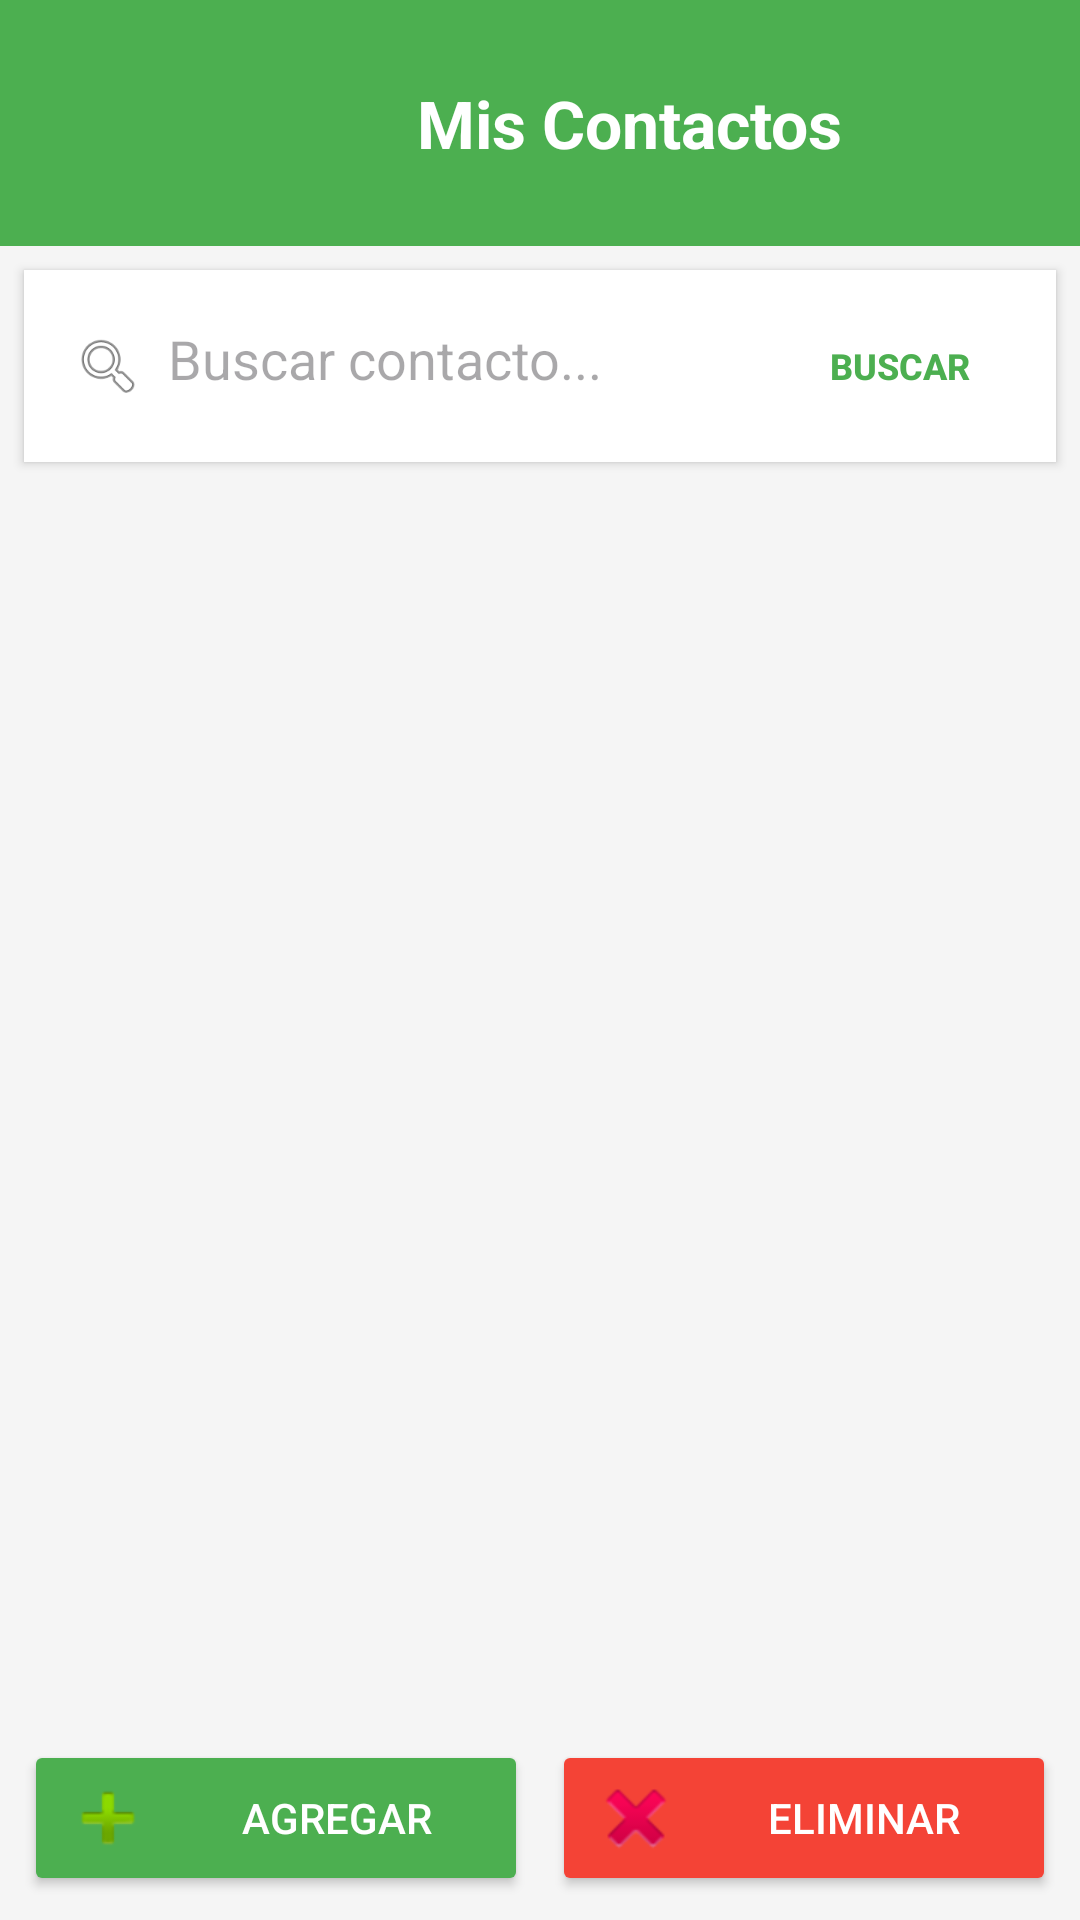

Here is an Android app screen rendered from its layout file. Give the layout XML and the strings, colors and styles it references.
<!-- AndroidManifest.xml: application theme Theme.TL01Examen123550120124160009 -->
<!-- res/layout/activity_main.xml -->
<?xml version="1.0" encoding="utf-8"?>
<LinearLayout xmlns:android="http://schemas.android.com/apk/res/android"
    android:layout_width="match_parent"
    android:layout_height="match_parent"
    android:orientation="vertical"
    android:background="#F5F5F5">

    <LinearLayout
        android:layout_width="match_parent"
        android:layout_height="wrap_content"
        android:background="#4CAF50"
        android:padding="16dp"
        android:gravity="center">

        <ImageView
            android:layout_width="50dp"
            android:layout_height="50dp"
            android:src="@mipmap/ic_launcher"
            android:layout_marginEnd="10dp"/>

        <TextView
            android:layout_width="wrap_content"
            android:layout_height="wrap_content"
            android:text="Mis Contactos"
            android:textColor="#FFFFFF"
            android:textSize="22sp"
            android:textStyle="bold"/>

    </LinearLayout>

    <LinearLayout
        android:layout_width="match_parent"
        android:layout_height="wrap_content"
        android:orientation="horizontal"
        android:background="#FFFFFF"
        android:padding="8dp"
        android:layout_margin="8dp"
        android:elevation="2dp">

        <ImageView
            android:layout_width="24dp"
            android:layout_height="24dp"
            android:src="@android:drawable/ic_menu_search"
            android:layout_gravity="center_vertical"
            android:layout_marginStart="8dp"/>

        <EditText
            android:id="@+id/etBuscar"
            android:layout_width="0dp"
            android:layout_height="wrap_content"
            android:layout_weight="1"
            android:hint="Buscar contacto..."
            android:background="@null"
            android:padding="8dp"
            android:singleLine="true"/>

        <Button
            android:id="@+id/btnBuscar"
            android:layout_width="wrap_content"
            android:layout_height="wrap_content"
            android:text="Buscar"
            android:textSize="12sp"
            style="?android:attr/borderlessButtonStyle"
            android:textColor="#4CAF50"
            android:textStyle="bold"/>

    </LinearLayout>

    <ListView
        android:id="@+id/lvContactos"
        android:layout_width="match_parent"
        android:layout_height="0dp"
        android:layout_weight="1"
        android:divider="@null"/>

    <LinearLayout
        android:layout_width="match_parent"
        android:layout_height="wrap_content"
        android:orientation="horizontal"
        android:padding="8dp">

        <Button
            android:id="@+id/btnAgregar"
            android:layout_width="0dp"
            android:layout_height="wrap_content"
            android:layout_weight="1"
            android:text="Agregar"
            android:drawableStart="@android:drawable/ic_input_add"
            android:drawablePadding="8dp"
            android:backgroundTint="#4CAF50"
            android:textColor="#FFFFFF"
            android:layout_marginEnd="4dp"/>

        <Button
            android:id="@+id/btnEliminar"
            android:layout_width="0dp"
            android:layout_height="wrap_content"
            android:layout_weight="1"
            android:text="Eliminar"
            android:drawableStart="@android:drawable/ic_delete"
            android:drawablePadding="8dp"
            android:backgroundTint="#F44336"
            android:textColor="#FFFFFF"
            android:layout_marginStart="4dp"/>

    </LinearLayout>

</LinearLayout>
<!-- resources referenced by this layout -->
<resources>
  <style name="Theme.TL01Examen123550120124160009" parent="Base.Theme.TL01Examen123550120124160009" />
  <style name="Base.Theme.TL01Examen123550120124160009" parent="Theme.Material3.DayNight.NoActionBar">
          
          
      </style>
</resources>
